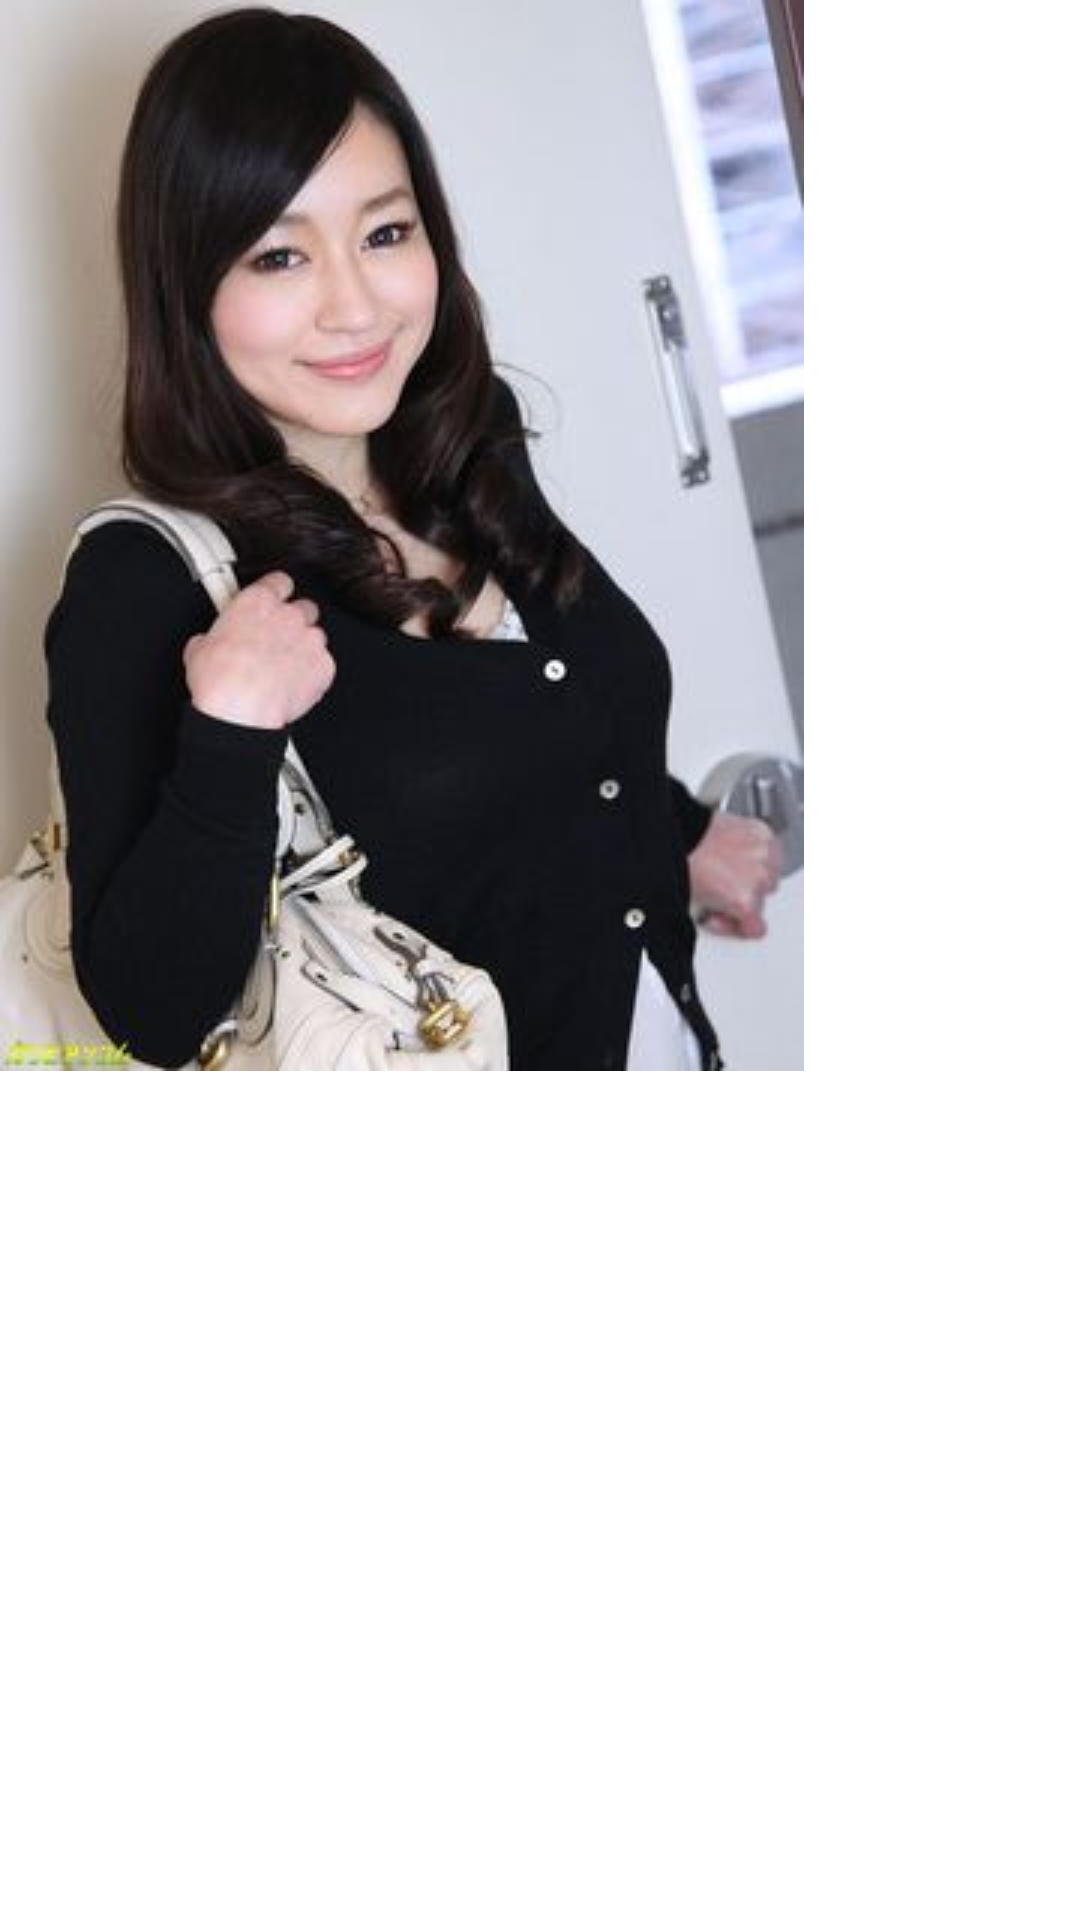

Write the Android layout XML for this screen, with the resource values it uses.
<!-- AndroidManifest.xml: activity theme FullscreenTheme -->
<!-- res/layout/activity_main.xml -->
<?xml version="1.0" encoding="utf-8"?>
<RelativeLayout xmlns:android="http://schemas.android.com/apk/res/android"
    xmlns:app="http://schemas.android.com/apk/res-auto"
    xmlns:tools="http://schemas.android.com/tools"
    android:layout_width="match_parent"
    android:layout_height="match_parent"
    android:fitsSystemWindows="true"
    tools:context="com.python.cat.studyview.MainActivity">

    <ImageView
        android:scaleType="centerCrop"
        android:id="@+id/splash_img"
        android:layout_width="wrap_content"
        android:layout_height="wrap_content"
        android:background="@drawable/xymly"
        android:contentDescription="@string/app_name"
        android:text="Hello World!"
        app:layout_constraintBottom_toBottomOf="parent"
        app:layout_constraintLeft_toLeftOf="parent"
        app:layout_constraintRight_toRightOf="parent"
        app:layout_constraintTop_toTopOf="parent" />

</RelativeLayout>
<!-- resources referenced by this layout -->
<resources>
  <!-- drawable xymly: jpeg bitmap (drawable-v24, 23321 bytes) -->
  <string name="app_name">StudyView</string>
  <style name="FullscreenTheme" parent="Theme.AppCompat.NoActionBar">
          <item name="android:actionBarStyle">@style/FullscreenActionBarStyle</item>
          <item name="android:windowActionBarOverlay">true</item>
          <item name="android:windowBackground">@null</item>
          <item name="metaButtonBarStyle">?android:attr/buttonBarStyle</item>
          <item name="metaButtonBarButtonStyle">?android:attr/buttonBarButtonStyle</item>
      </style>
  <style name="FullscreenActionBarStyle" parent="Widget.AppCompat.ActionBar">
          <item name="android:background">@color/black_overlay</item>
      </style>
  <color name="black_overlay">#66000000</color>
</resources>
